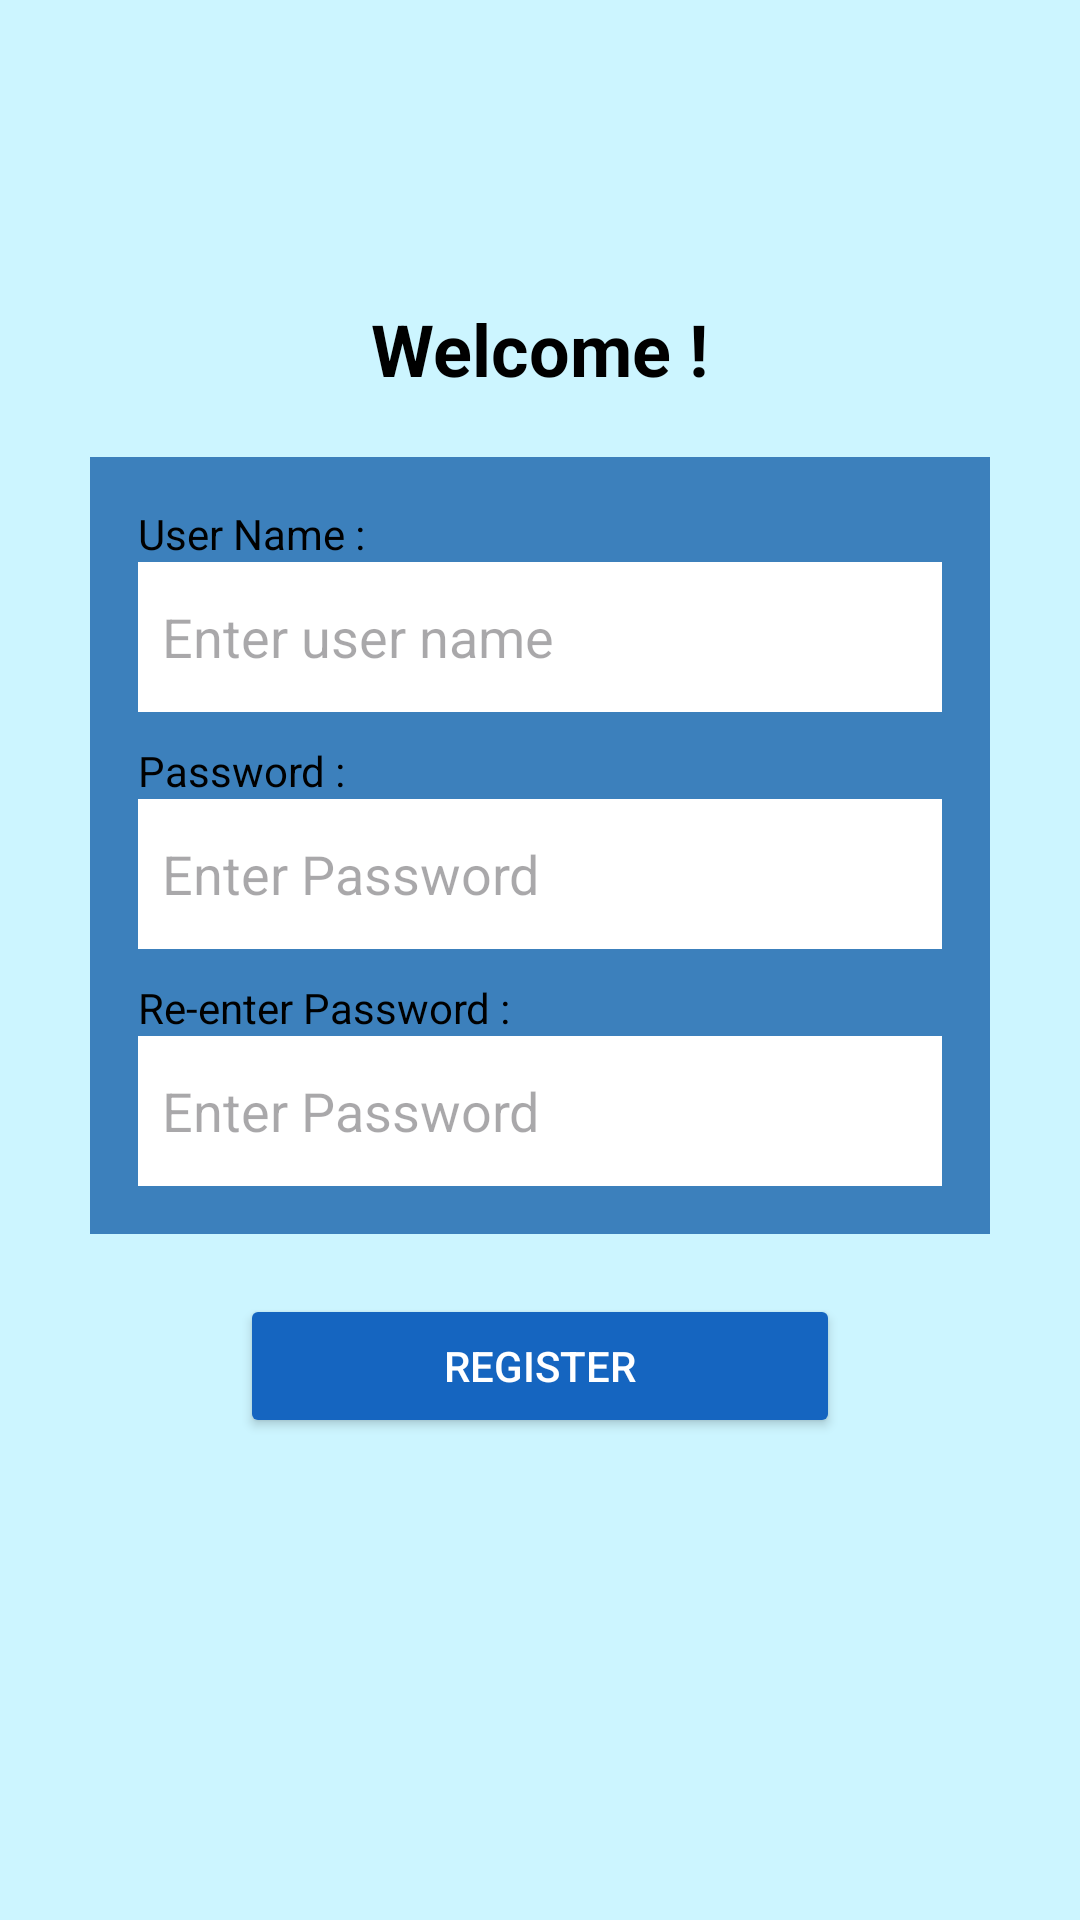

Write the Android layout XML for this screen, with the resource values it uses.
<!-- AndroidManifest.xml: application theme Theme.WasteCollector -->
<!-- res/layout/register_page.xml -->
<?xml version="1.0" encoding="utf-8"?>
<RelativeLayout
    xmlns:android="http://schemas.android.com/apk/res/android"
    android:layout_width="match_parent"
    android:layout_height="match_parent"
    android:background="#CCF5FF">

    
    <ImageButton
        android:id="@+id/btn_menu"
        android:layout_width="48dp"
        android:layout_height="48dp"
        android:layout_margin="16dp"
        android:background="@android:color/transparent"
        android:src="@drawable/ic_menu"
        android:contentDescription="Menu Icon" />

    
    <TextView
        android:id="@+id/tv_welcome"
        android:layout_width="wrap_content"
        android:layout_height="wrap_content"
        android:layout_below="@id/btn_menu"
        android:layout_centerHorizontal="true"
        android:layout_marginTop="20dp"
        android:text="Welcome !"
        android:textColor="#000"
        android:textSize="24sp"
        android:textStyle="bold" />

    
    <RelativeLayout
        android:id="@+id/card_register"
        android:layout_width="300dp"
        android:layout_height="wrap_content"
        android:layout_below="@id/tv_welcome"
        android:layout_centerHorizontal="true"
        android:layout_marginTop="20dp"
        android:background="#3C80BC"
        android:padding="16dp">

        
        <TextView
            android:id="@+id/tv_username_label"
            android:layout_width="wrap_content"
            android:layout_height="wrap_content"
            android:text="User Name :"
            android:textColor="#000"
            android:textSize="14sp" />

        <EditText
            android:id="@+id/et_username"
            android:layout_width="match_parent"
            android:layout_height="50dp"
            android:layout_below="@id/tv_username_label"
            android:hint="Enter user name"
            android:padding="8dp"
            android:background="@android:color/white" />

        
        <TextView
            android:id="@+id/tv_password_label"
            android:layout_width="wrap_content"
            android:layout_height="wrap_content"
            android:layout_below="@id/et_username"
            android:layout_marginTop="10dp"
            android:text="Password :"
            android:textColor="#000"
            android:textSize="14sp" />

        <EditText
            android:id="@+id/et_password"
            android:layout_width="match_parent"
            android:layout_height="50dp"
            android:layout_below="@id/tv_password_label"
            android:hint="Enter Password"
            android:inputType="textPassword"
            android:padding="8dp"
            android:background="@android:color/white" />

        
        <TextView
            android:id="@+id/tv_repassword_label"
            android:layout_width="wrap_content"
            android:layout_height="wrap_content"
            android:layout_below="@id/et_password"
            android:layout_marginTop="10dp"
            android:text="Re-enter Password :"
            android:textColor="#000"
            android:textSize="14sp" />

        <EditText
            android:id="@+id/et_repassword"
            android:layout_width="match_parent"
            android:layout_height="50dp"
            android:layout_below="@id/tv_repassword_label"
            android:hint="Enter Password"
            android:inputType="textPassword"
            android:padding="8dp"
            android:background="@android:color/white" />
    </RelativeLayout>

    
    <Button
        android:id="@+id/btn_register"
        android:layout_width="200dp"
        android:layout_height="wrap_content"
        android:layout_below="@id/card_register"
        android:layout_centerHorizontal="true"
        android:layout_marginTop="20dp"
        android:text="Register"
        android:backgroundTint="#1565C0"
        android:textColor="#FFF" />
</RelativeLayout>
<!-- resources referenced by this layout -->
<resources>
  <style name="Theme.WasteCollector" parent="Base.Theme.WasteCollector" />
  <style name="Base.Theme.WasteCollector" parent="Theme.Material3.DayNight.NoActionBar">
          
          
      </style>
</resources>
